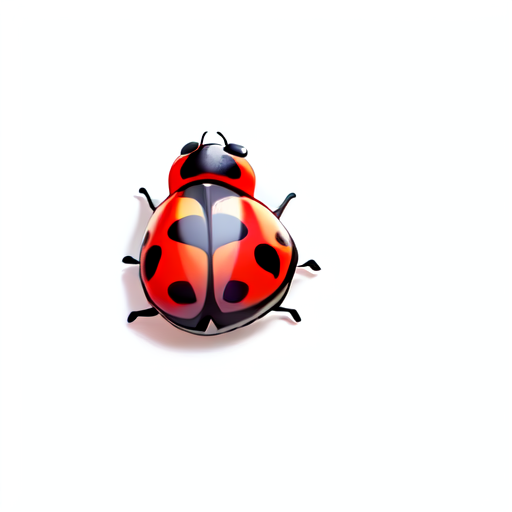
Generation parameters embedded in this image by AUTOMATIC1111 Stable Diffusion web UI or a fork of it (Forge, ...) (PNG 'parameters' text chunk):
Ladybug, white background, masterpiece, extremely detailed
Negative prompt: low_picture_quality, blurry
Steps: 20, Sampler: Euler a, CFG scale: 7, Seed: 1984803184, Size: 512x512, Model hash: 5493a0ec49, Model: abyssorangemix3AOM3_aom3a1b, ControlNet Enabled: True, ControlNet Preprocessor: scribble_pidinet, ControlNet Model: control_v11p_sd15_scribble [d4ba51ff], ControlNet Weight: 1.75, ControlNet Starting Step: 0, ControlNet Ending Step: 1, ControlNet Resize Mode: Crop and Resize, ControlNet Pixel Perfect: False, ControlNet Control Mode: Balanced, ControlNet Preprocessor Parameters: "(512, 64, 64)"